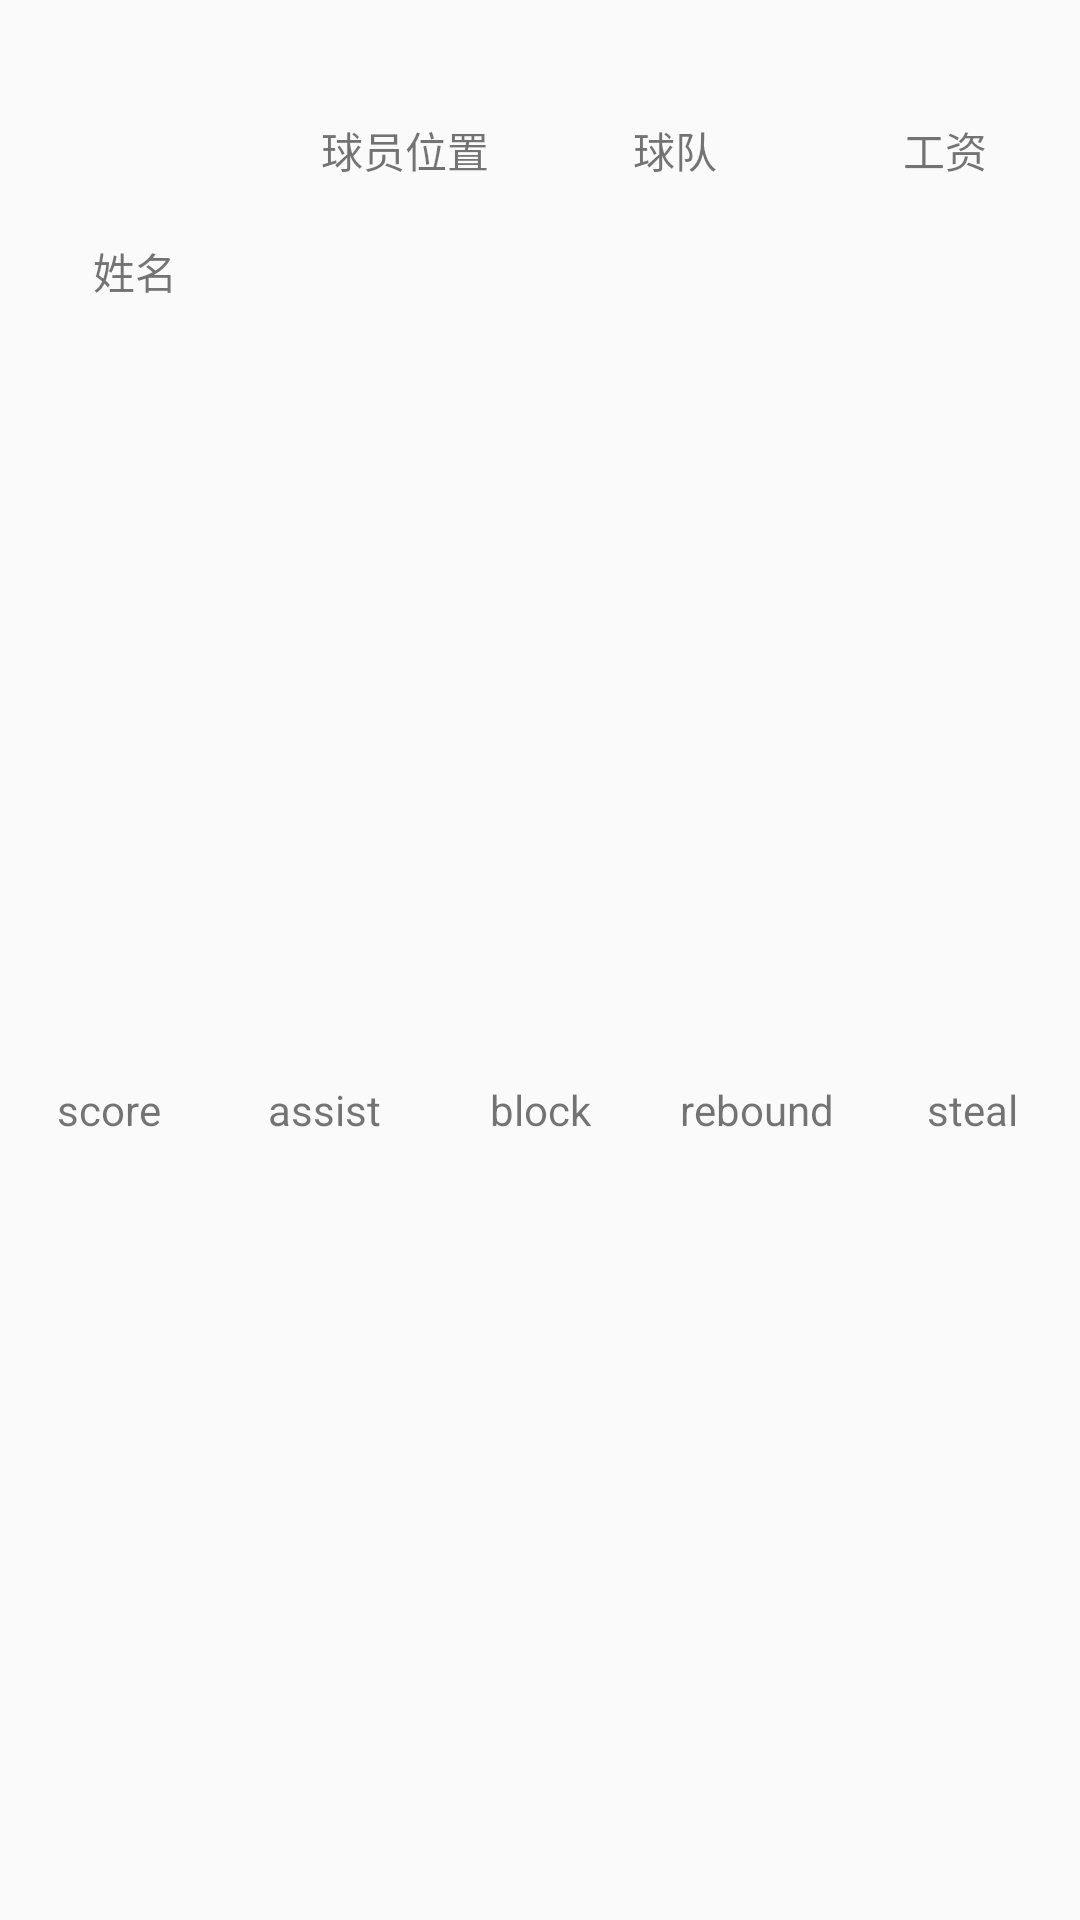

Layout XML and referenced resources for this Android screen:
<!-- AndroidManifest.xml: application theme AppTheme -->
<!-- res/layout/analyse_item.xml -->
<?xml version="1.0" encoding="utf-8"?>
<LinearLayout xmlns:android="http://schemas.android.com/apk/res/android"
    android:layout_width="match_parent"
    android:layout_height="130dp"
    xmlns:app="http://schemas.android.com/apk/res-auto"
    android:orientation="vertical">

    <LinearLayout
        android:layout_width="match_parent"
        android:layout_height="100dp"
        android:orientation="horizontal">
        <LinearLayout
            android:layout_width="0dp"
            android:layout_height="100dp"
            android:layout_weight="1"
            android:orientation="vertical"
            >

            <ImageView
                android:layout_width="match_parent"
                android:layout_height="80dp"
                android:src="@mipmap/ic_launcher"
                android:id="@+id/qiuyuanimageView" />

            <TextView
                android:layout_width="match_parent"
                android:layout_height="20dp"
                android:text="姓名"
                android:id="@+id/qiuyuantv"
                android:gravity="center" />
        </LinearLayout>

        <LinearLayout
            android:layout_width="0dp"
            android:layout_height="100dp"
            android:layout_weight="1"
            android:orientation="vertical"
            >
            <TextView
                android:layout_width="match_parent"
                android:layout_height="match_parent"
                android:text="球员位置"
                android:id="@+id/qiuyuanweizhi"
                android:gravity="center"
                />
        </LinearLayout>

        <LinearLayout
            android:layout_width="0dp"
            android:layout_height="100dp"
            android:layout_weight="1"
            android:orientation="vertical"
            >
            <TextView
                android:layout_width="match_parent"
                android:layout_height="match_parent"
                android:text="球队"
                android:id="@+id/qiuiyuanqiudui"
                android:gravity="center"
                />
        </LinearLayout>
        <LinearLayout
            android:layout_width="0dp"
            android:layout_height="100dp"
            android:layout_weight="1"
            android:orientation="vertical"
            >
            <TextView
                android:layout_width="match_parent"
                android:layout_height="match_parent"
                android:text="工资"
                android:id="@+id/gongzi"
                android:gravity="center"
                />
        </LinearLayout>
    </LinearLayout>


    <LinearLayout
        android:layout_width="match_parent"
        android:layout_height="match_parent"
        android:orientation="horizontal">
        <LinearLayout
            android:layout_width="0dp"
            android:layout_height="match_parent"
            android:layout_weight="1"
            android:orientation="vertical">
            <TextView
                android:layout_width="match_parent"
                android:layout_height="match_parent"
                android:text="score"
                android:id="@+id/scoretv"
                android:gravity="center"/>

        </LinearLayout>
        <LinearLayout
            android:layout_width="0dp"
            android:layout_height="match_parent"
            android:layout_weight="1">

            <TextView
                android:layout_width="match_parent"
                android:layout_height="match_parent"
                android:text="assist"
                android:id="@+id/assisttv"
                android:gravity="center"
                />
        </LinearLayout>

        <LinearLayout
            android:layout_width="0dp"
            android:layout_height="match_parent"
            android:layout_weight="1">

            <TextView
                android:layout_width="match_parent"
                android:layout_height="match_parent"
                android:text="block"
                android:id="@+id/blocktx"
                android:gravity="center"
                />
        </LinearLayout>
        <LinearLayout
            android:layout_width="0dp"
            android:layout_height="match_parent"
            android:layout_weight="1">

            <TextView
                android:layout_width="match_parent"
                android:layout_height="match_parent"
                android:text="rebound"
                android:id="@+id/reboundtv"
                android:gravity="center"
                />
        </LinearLayout>
        <LinearLayout
            android:layout_width="0dp"
            android:layout_height="match_parent"
            android:layout_weight="1">

            <TextView
                android:layout_width="match_parent"
                android:layout_height="match_parent"
                android:text="steal"
                android:gravity="center"
                android:id="@+id/stealtv"
                />
        </LinearLayout>
    </LinearLayout>
</LinearLayout>
<!-- resources referenced by this layout -->
<resources>
  <style name="AppTheme" parent="Theme.AppCompat.Light.DarkActionBar">
          
          <item name="colorPrimary">@color/colorPrimary</item>
          <item name="colorPrimaryDark">@color/colorPrimaryDark</item>
          <item name="colorAccent">@color/colorAccent</item>
      </style>
  <color name="colorPrimary">#3F51B5</color>
  <color name="colorPrimaryDark">#303F9F</color>
  <color name="colorAccent">#FF4081</color>
</resources>
